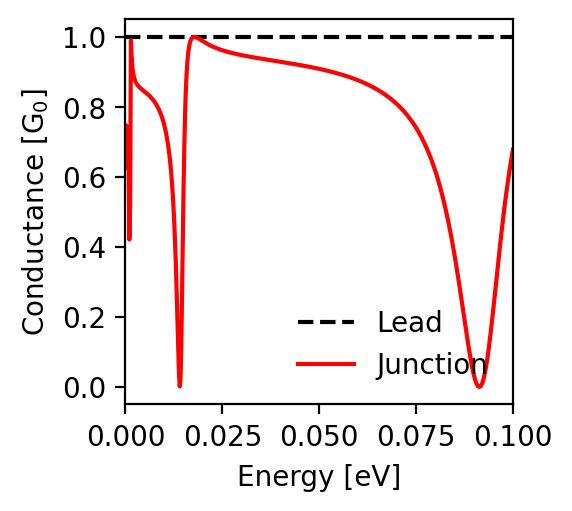

The data file committed next to this chart (first rows):
energy; conductance_lead; conductance_junction
-0.1; 1.0; 0.678
-0.0998; 1.0; 0.666
-0.0996; 1.0; 0.653
-0.0994; 1.0; 0.639
-0.0992; 1.0; 0.625
-0.099; 1.0; 0.611
-0.0988; 1.0; 0.596
-0.0986; 1.0; 0.58
-0.0984; 1.0; 0.564
-0.0982; 1.0; 0.548
-0.098; 1.0; 0.531
-0.0978; 1.0; 0.513
-0.0976; 1.0; 0.495
-0.0974; 1.0; 0.476
-0.0972; 1.0; 0.457
-0.097; 1.0; 0.438
-0.0968; 1.0; 0.418
-0.0966; 1.0; 0.398
-0.0964; 1.0; 0.378
-0.0962; 1.0; 0.357
-0.096; 1.0; 0.336
-0.0958; 1.0; 0.315
-0.0956; 1.0; 0.293
-0.0954; 1.0; 0.272
-0.0952; 1.0; 0.251
-0.095; 1.0; 0.23
-0.0948; 1.0; 0.21
-0.0946; 1.0; 0.189
-0.0944; 1.0; 0.169
-0.0942; 1.0; 0.15
-0.094; 1.0; 0.132
-0.0938; 1.0; 0.114
-0.0936; 1.0; 0.098
-0.0934; 1.0; 0.082
-0.0932; 1.0; 0.067
-0.093; 1.0; 0.054
-0.0928; 1.0; 0.042
-0.0926; 1.0; 0.032
-0.0924; 1.0; 0.023
-0.0922; 1.0; 0.015
-0.092; 1.0; 0.009
-0.0918; 1.0; 0.004
-0.0916; 1.0; 0.002
-0.0914; 1.0; 0.0
-0.0912; 1.0; 0.0
-0.091; 1.0; 0.002
-0.0908; 1.0; 0.005
-0.0906; 1.0; 0.009
-0.0904; 1.0; 0.015
-0.0902; 1.0; 0.022
-0.09; 1.0; 0.03
-0.0898; 1.0; 0.039
-0.0896; 1.0; 0.049
-0.0894; 1.0; 0.06
-0.0892; 1.0; 0.072
-0.089; 1.0; 0.084
-0.0888; 1.0; 0.097
-0.0886; 1.0; 0.111
-0.0884; 1.0; 0.125
-0.0882; 1.0; 0.139
... 941 more rows
